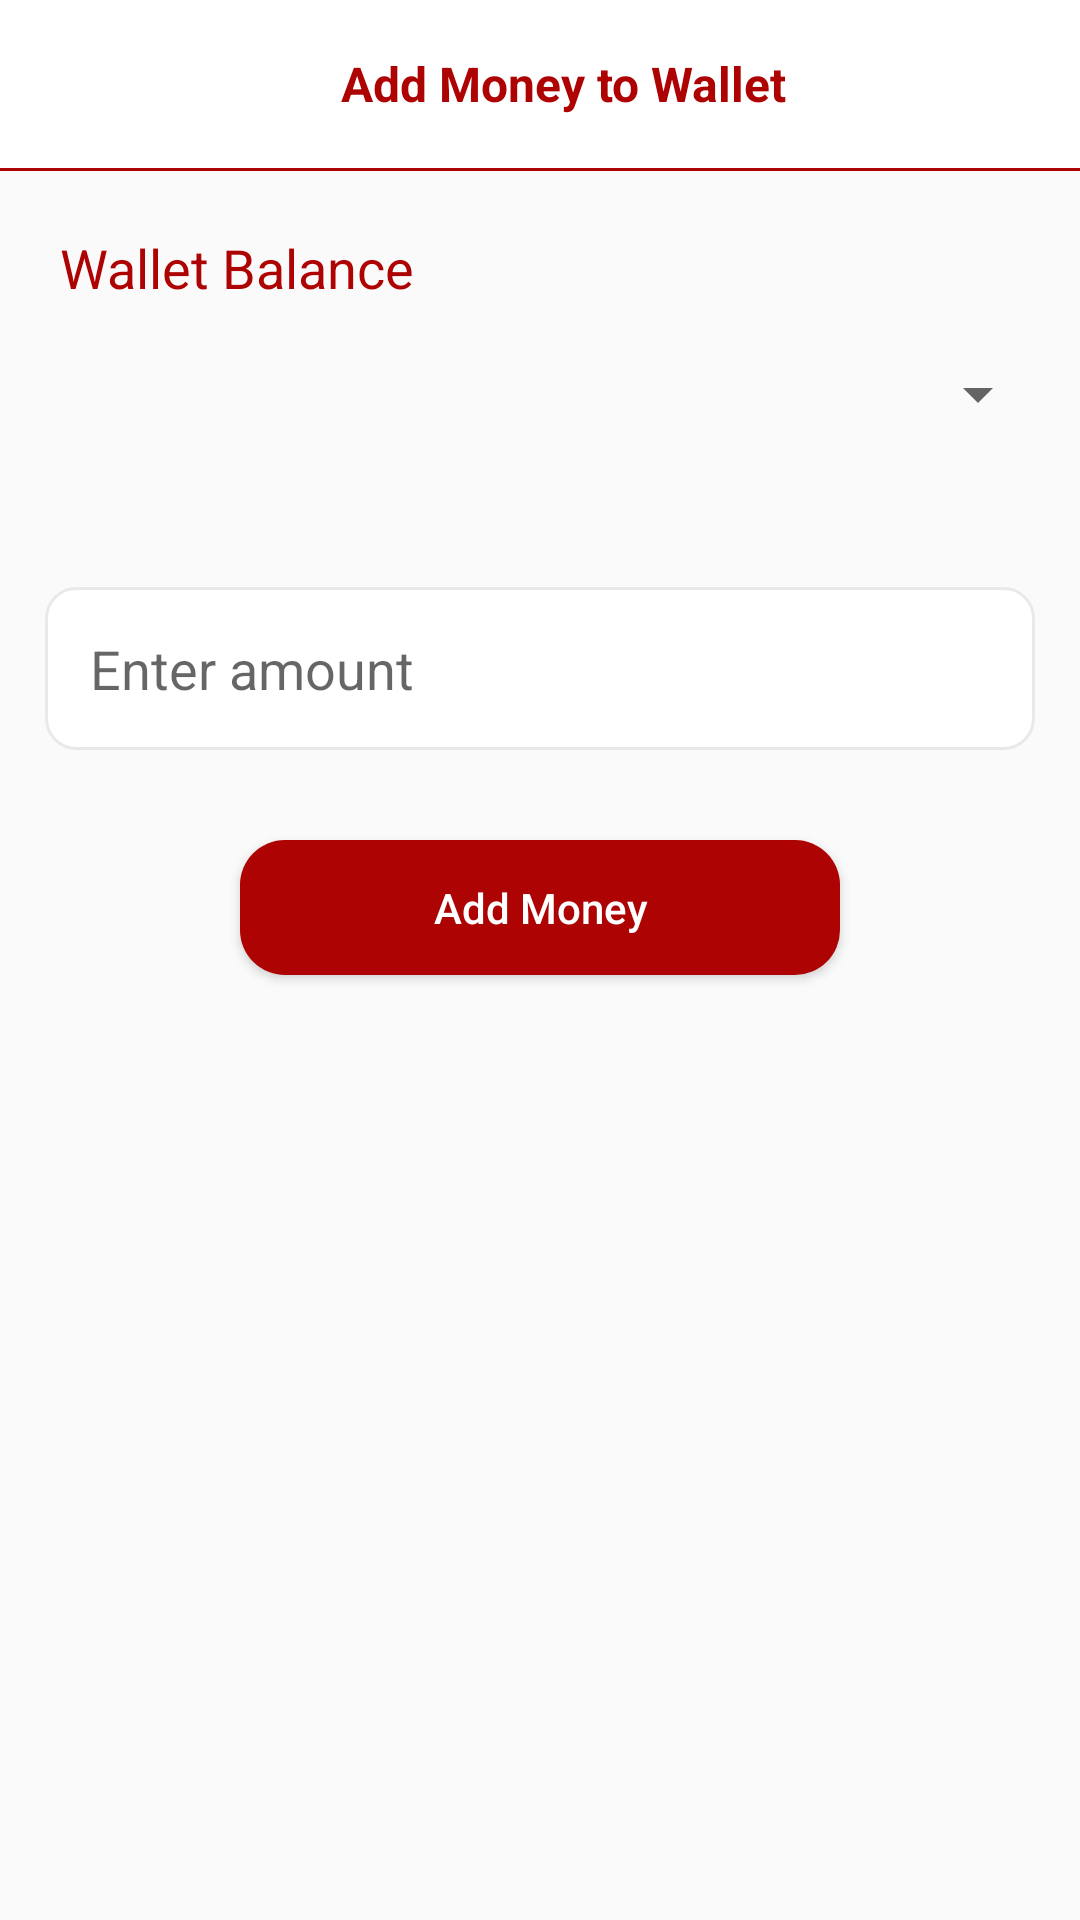

Layout XML and referenced resources for this Android screen:
<!-- AndroidManifest.xml: application theme AppTheme -->
<!-- res/layout/fragment_balance.xml -->
<?xml version="1.0" encoding="utf-8"?>
<RelativeLayout xmlns:android="http://schemas.android.com/apk/res/android"
    xmlns:app="http://schemas.android.com/apk/res-auto"
    xmlns:tools="http://schemas.android.com/tools"
    android:layout_width="match_parent"
    android:layout_height="match_parent"
    tools:context=".Fragments.BalanceFragment">

    <ScrollView
        android:layout_width="match_parent"
        android:layout_height="match_parent">

        <LinearLayout
            android:layout_width="match_parent"
            android:layout_height="match_parent"
            android:orientation="vertical">

            <androidx.appcompat.widget.Toolbar
                android:id="@+id/toolbar"
                android:layout_width="match_parent"
                android:layout_height="?attr/actionBarSize"
                android:background="@color/white"
                app:popupTheme="@style/AppTheme.PopupOverlay">

                <RelativeLayout
                    android:layout_width="match_parent"
                    android:layout_height="wrap_content">


                    <ImageView
                        android:id="@+id/iv_scan"
                        android:layout_width="wrap_content"
                        android:layout_height="wrap_content"
                        android:layout_alignParentLeft="true"
                        android:padding="10dp"
                        android:visibility="gone"
                        android:src="@mipmap/scanner" />

                    <TextView
                        android:id="@+id/title_tv"
                        android:layout_width="wrap_content"
                        android:layout_height="wrap_content"
                        android:layout_centerInParent="true"
                        android:text="Add Money to Wallet"
                        android:textColor="@color/red"
                        android:textSize="16sp"
                        android:textStyle="bold" />

                       </RelativeLayout>

            </androidx.appcompat.widget.Toolbar>

            <View
                android:layout_width="match_parent"
                android:layout_height="1dp"
                android:background="@color/red" />

            <LinearLayout
                android:layout_width="match_parent"
                android:layout_height="match_parent"
                android:orientation="vertical">

                  <LinearLayout
                    android:layout_width="match_parent"
                    android:layout_height="wrap_content"
                    android:orientation="vertical">

                    <RelativeLayout
                        android:layout_width="match_parent"
                        android:layout_height="match_parent"
                        android:layout_marginTop="20dp">

                        <TextView
                            android:id="@+id/txt_static_bal"
                            android:layout_width="wrap_content"
                            android:layout_height="wrap_content"
                            android:layout_gravity="center_horizontal"
                            android:layout_marginLeft="20dp"
                            android:text="Wallet Balance"
                            android:textColor="@color/red"
                            android:textSize="18sp" />
















                        <Spinner
                            android:id="@+id/spinner_card_list"
                            android:layout_width="match_parent"
                            android:layout_height="40dp"
                            android:layout_margin="10dp"
                            app:layout_constraintBottom_toBottomOf="parent"
                            app:layout_constraintEnd_toEndOf="parent"
                            app:layout_constraintHorizontal_bias="0.502"
                            app:layout_constraintStart_toStartOf="parent"
                            android:visibility="visible"
                            android:layout_below="@+id/txt_static_bal"
                            app:layout_constraintTop_toTopOf="parent"
                            app:layout_constraintVertical_bias="0.498" />


                        <TextView
                            android:id="@+id/txt_account_holder"
                            android:layout_width="wrap_content"
                            android:layout_height="wrap_content"
                            android:layout_below="@+id/spinner_card_list"
                            android:layout_gravity="center_horizontal"
                            android:layout_marginLeft="20dp"
                            android:visibility="invisible"
                            android:text="Card holder name :"
                            android:textColor="@color/red"
                            android:textSize="18sp" />

                        <EditText
                            android:id="@+id/et_amount"
                            android:layout_width="match_parent"
                            android:layout_height="wrap_content"
                            android:layout_below="@+id/txt_account_holder"
                            android:layout_marginLeft="15dp"
                            android:layout_marginTop="10dp"
                            android:layout_marginRight="15dp"
                            android:background="@drawable/edittext_backg"
                            android:hint="Enter amount"
                            android:imeOptions="actionDone"
                            android:inputType="number"
                            android:maxLines="1"
                            android:padding="15dp"
                            android:paddingLeft="2dp"
                            android:singleLine="true" />


                        <Button
                            android:id="@+id/btn_add"
                            android:layout_width="200dp"
                            android:layout_height="45dp"
                            android:layout_below="@+id/et_amount"
                            android:layout_centerInParent="true"
                            android:layout_marginTop="30dp"
                            android:background="@drawable/button_back"
                            android:text="Add Money"
                            android:textAllCaps="false"
                            android:layout_marginBottom="10dp"
                            android:textColor="@color/white" />


                    </RelativeLayout>

                </LinearLayout>


            </LinearLayout>


        </LinearLayout>

    </ScrollView>

</RelativeLayout>
<!-- resources referenced by this layout -->
<resources>
  <color name="red">#AD0303</color>
  <color name="white">#fff</color>
  <!-- drawable button_back (drawable) -->
  <?xml version="1.0" encoding="utf-8"?>
  <shape xmlns:android="http://schemas.android.com/apk/res/android">
  <solid android:color="@color/red"/>
      <corners android:radius="15dp"/>
  
  </shape>
  <!-- drawable edittext_backg (drawable) -->
  <?xml version="1.0" encoding="utf-8"?>
  <shape xmlns:android="http://schemas.android.com/apk/res/android">
  <solid android:color="@color/white"/>
      <stroke android:color="#E9E9E9"
          android:width="1dp" />
      <corners
          android:radius="10dp"/>
  
  </shape>
  <style name="AppTheme.PopupOverlay" parent="ThemeOverlay.MaterialComponents.Light" />
  <style name="AppTheme" parent="Theme.AppCompat.Light.NoActionBar">
          
          <item name="colorPrimary">@color/colorPrimary</item>
          <item name="colorPrimaryDark">@color/colorPrimaryDark</item>
          <item name="colorAccent">@color/colorAccent</item>
      </style>
  <color name="colorPrimary">#6200EE</color>
  <color name="colorPrimaryDark">@color/white</color>
  <color name="colorAccent">#03DAC5</color>
</resources>
